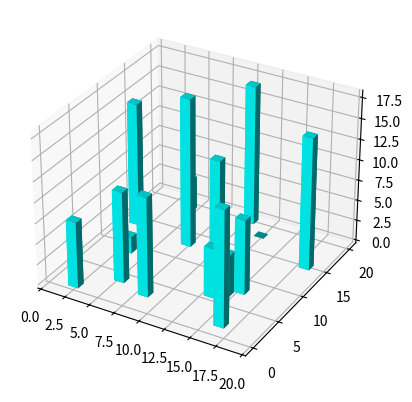

Here is the Python script that generated this plot:

from mpl_toolkits import mplot3d

import numpy as np
import matplotlib.pyplot as plt
import random

fig = plt.figure()
ax = plt.axes(projection="3d")

num_bars = 15
x_pos = random.sample(range(20), num_bars)
y_pos = random.sample(range(20), num_bars)
z_pos = [0] * num_bars
x_size = np.ones(num_bars)
y_size = np.ones(num_bars)
z_size = random.sample(range(20), num_bars)

ax.bar3d(x_pos, y_pos, z_pos, x_size, y_size, z_size, color='aqua')
plt.show()